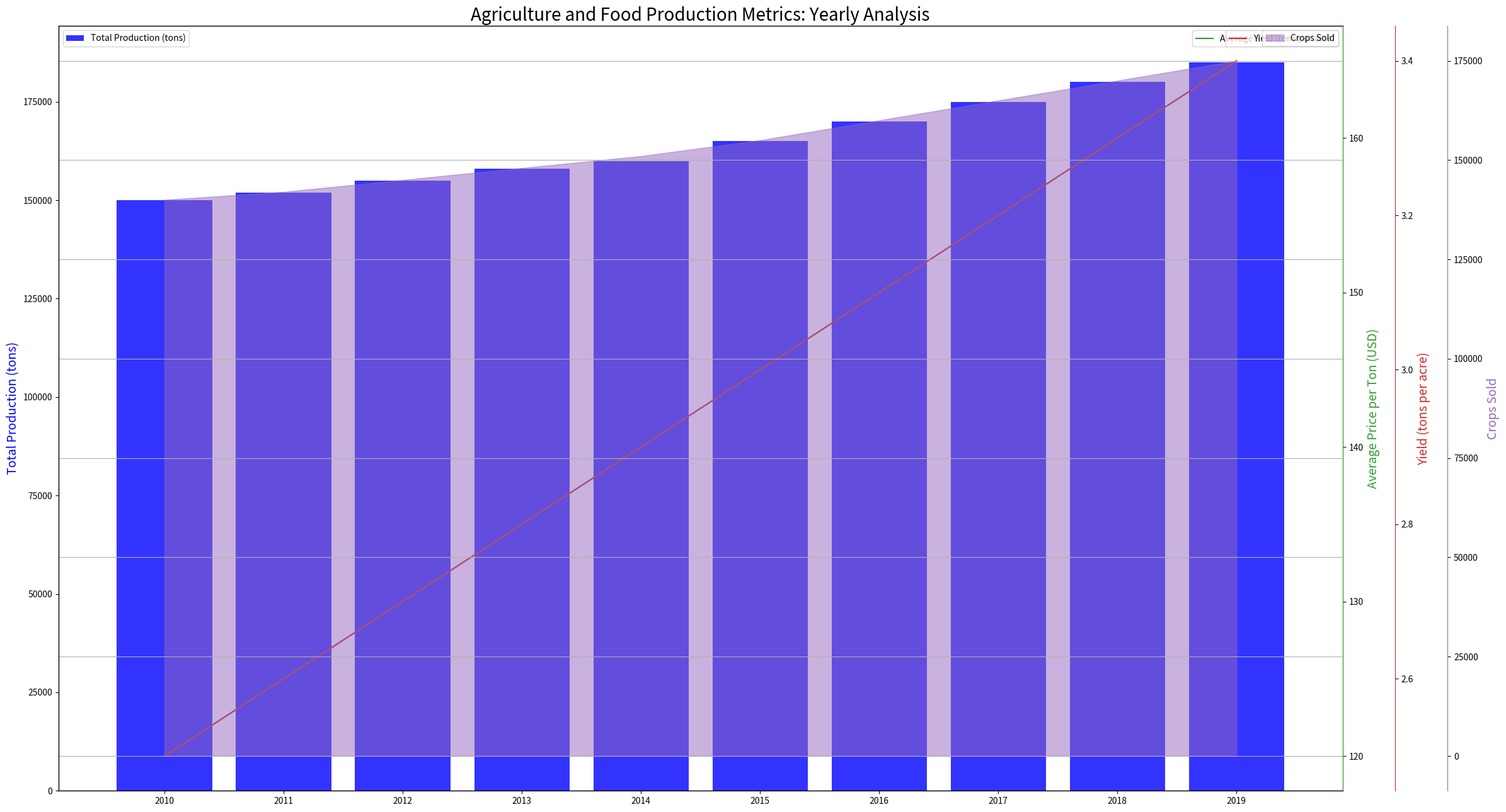

Write Python code to recreate this figure. (Note: this script raises an exception after producing the figure.)
import matplotlib.pyplot as plt
import numpy as np

data_string = """Year,Total Production (tons),Average Price per Ton (USD),Yield (tons per acre),Crops Sold
2010,150000,120,2.5,140000
2011,152000,125,2.6,142000
2012,155000,130,2.7,145000
2013,158000,135,2.8,148000
2014,160000,140,2.9,151000
2015,165000,145,3.0,155000
2016,170000,150,3.1,160000
2017,175000,155,3.2,165000
2018,180000,160,3.3,170000
2019,185000,165,3.4,175000"""
plot_types = ["bar", "line", "line", "area"]

# Transform data
lines = data_string.split('\n')
line_labels = [line.split(',')[0] for line in lines[1:]]
data = np.array([list(map(float, line.split(',')[1:])) for line in lines[1:]])
data_labels = lines[0].split(',')[1:]

# Plot
fig = plt.figure(figsize=(24,13))
ax1 = fig.add_subplot(111)

# Add first data column to ax1
ax1.bar(np.arange(len(data[:, 0])), data[:, 0], alpha=0.8, color='blue')
ax1.set_ylabel(data_labels[0], color='blue', fontsize=14)

# Add rest of data columns to new axes
axes = [ax1]
for i in range(1, len(data[0])):
    ax = axes[0].twinx()
    if plot_types[i] == 'line':
        ax.plot(np.arange(len(data[:, i])), data[:, i], color=f'C{i+1}')
    elif plot_types[i] == 'area':
        ax.fill_between(line_labels, data[:, i], alpha=0.5,color=f'C{i+1}')
    ax.set_ylabel(data_labels[i], color=f'C{i+1}', fontsize=14)
    ax.yaxis.label.set_color(f'C{i+1}')
    ax.spines['right'].set_edgecolor(f'C{i+1}')
    ax.spines['right'].set_position(('outward', 60*(i-1)))
    axes.append(ax)

plt.title("Agriculture and Food Production Metrics: Yearly Analysis", fontsize=20)
plt.xticks(np.arange(len(data[:, 0])), line_labels, rotation=45)
ax1.legend([data_labels[0]], loc='upper left')
for i in range(1, len(data[0])):
    axes[i].legend([data_labels[i]], loc='upper right')

plt.grid(True)
plt.tight_layout()
plt.savefig('/cpfs01/user/yehancheng/workspace/datasets/SimChartV2/demo/multi-axes/png/233_202312311051.png')
plt.clf()
